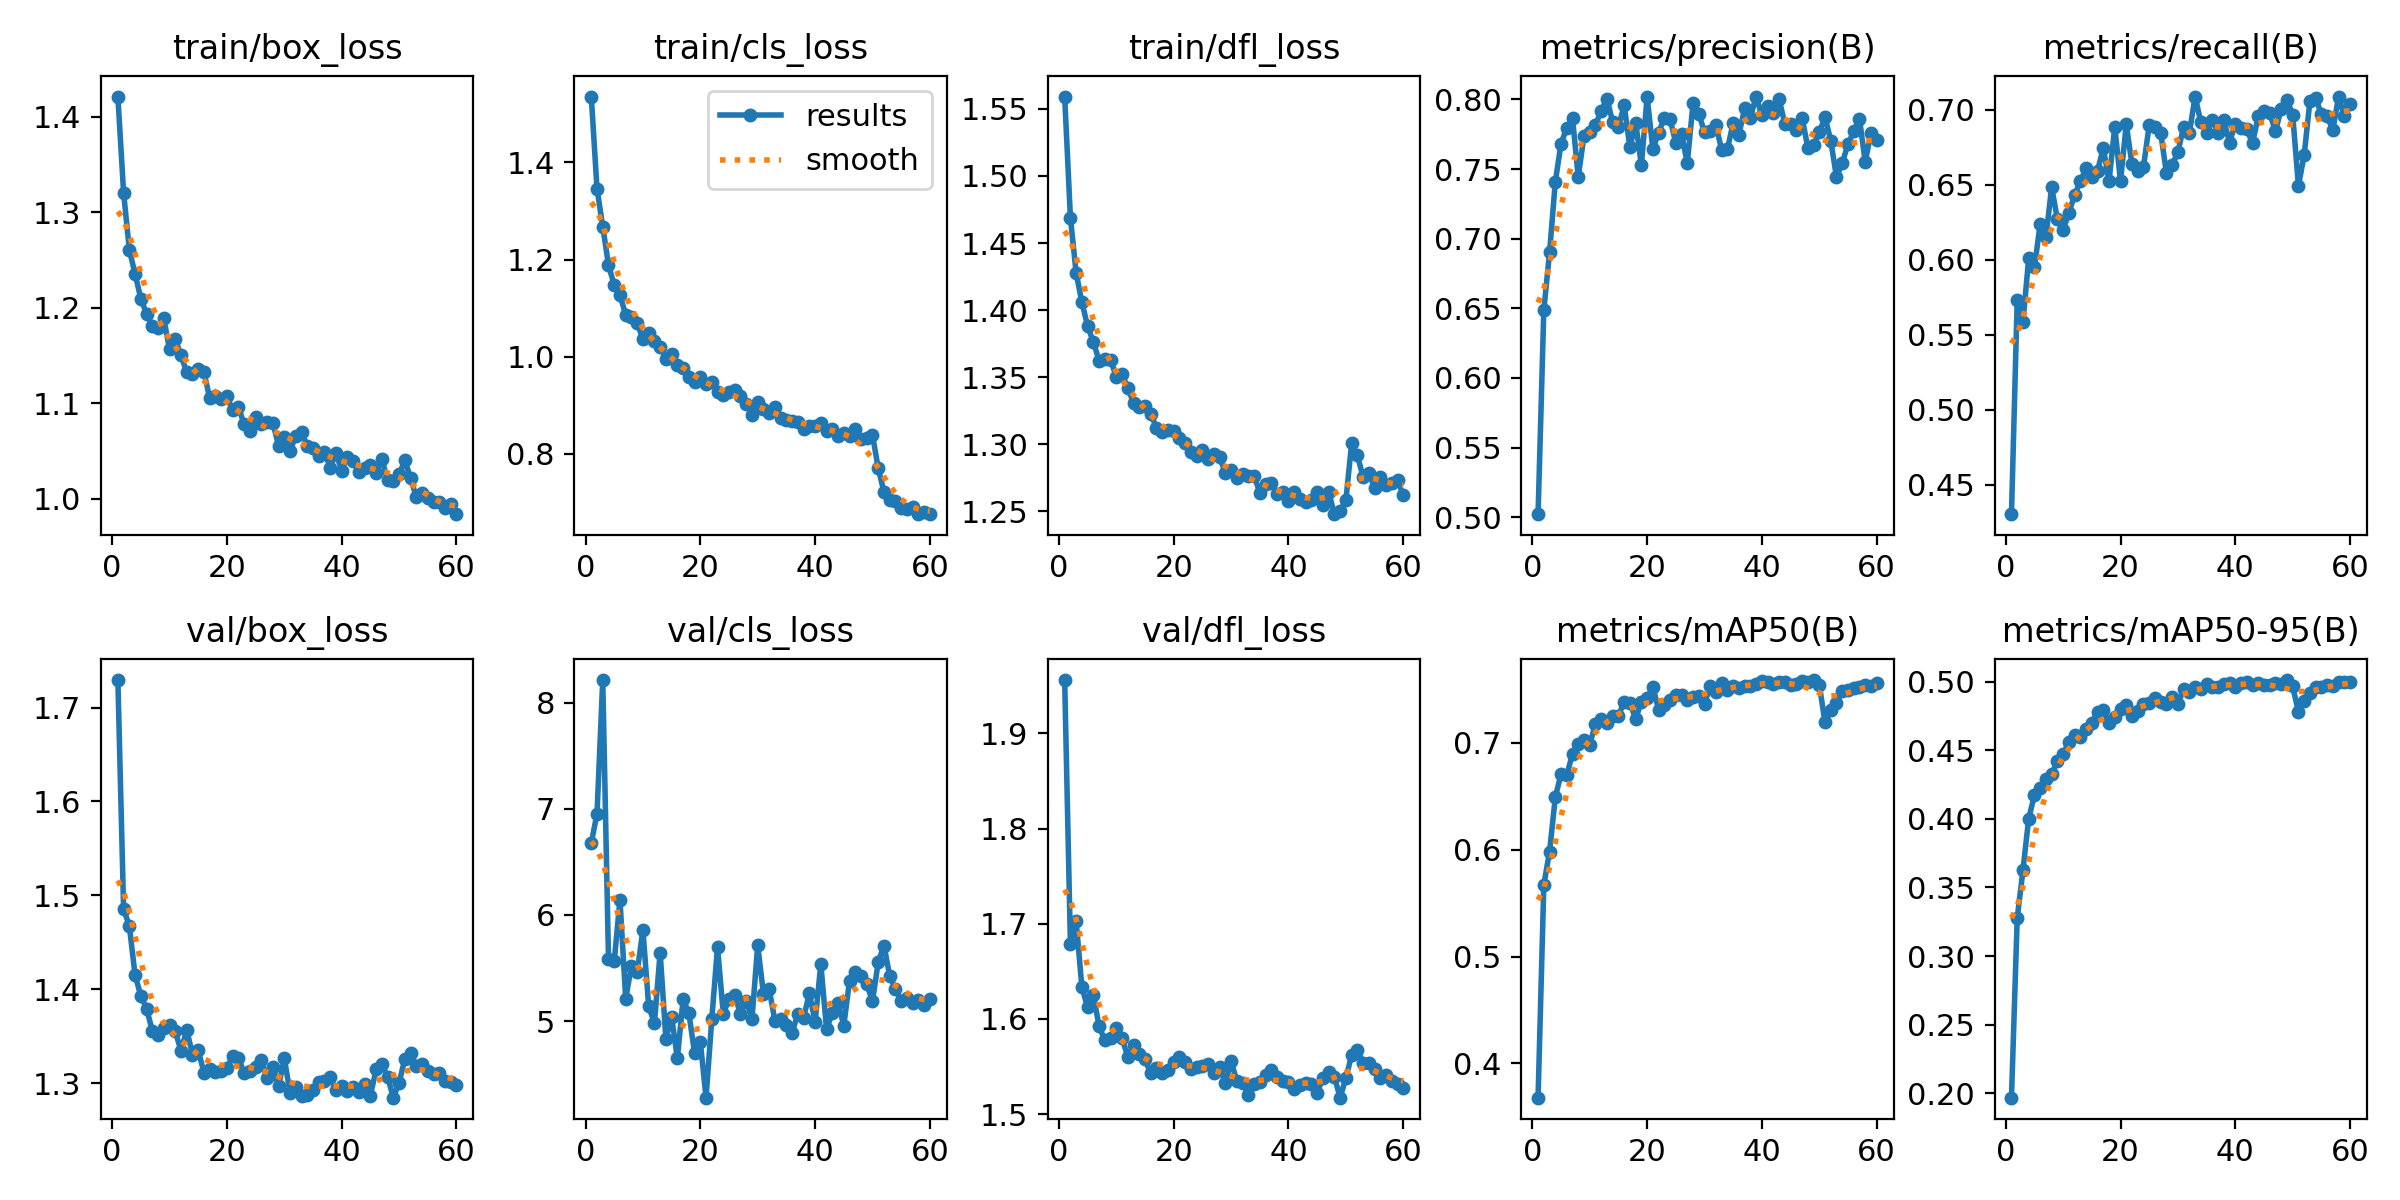

The file beside this chart, header and first rows:
epoch, time, train/box_loss, train/cls_loss, train/dfl_loss, metrics/precision(B), metrics/recall(B), metrics/mAP50(B), metrics/mAP50-95(B), val/box_loss, val/cls_loss, val/dfl_loss, lr/pg0, lr/pg1, lr/pg2
1, 42.83, 1.421, 1.536, 1.559, 0.5021, 0.4304, 0.3679, 0.1968, 1.729, 6.676, 1.956, 3.31522e-05, 3.31522e-05, 0.06688
2, 81.05, 1.32, 1.346, 1.469, 0.6486, 0.573, 0.5669, 0.3275, 1.485, 6.954, 1.679, 6.53885e-05, 6.53885e-05, 0.03358
3, 118.6, 1.26, 1.268, 1.428, 0.6901, 0.5585, 0.5982, 0.3624, 1.467, 8.212, 1.702, 9.65248e-05, 9.65248e-05, 0.0002777
4, 155.9, 1.235, 1.188, 1.406, 0.7406, 0.6008, 0.649, 0.4002, 1.415, 5.587, 1.633, 9.505e-05, 9.505e-05, 9.505e-05
5, 193, 1.209, 1.148, 1.388, 0.7683, 0.595, 0.6708, 0.4172, 1.393, 5.564, 1.612, 9.34e-05, 9.34e-05, 9.34e-05
6, 229.6, 1.193, 1.126, 1.376, 0.7795, 0.6237, 0.6698, 0.4226, 1.379, 6.143, 1.625, 9.175e-05, 9.175e-05, 9.175e-05
7, 266.4, 1.181, 1.086, 1.362, 0.7865, 0.6149, 0.6897, 0.4289, 1.356, 5.209, 1.592, 9.01e-05, 9.01e-05, 9.01e-05
8, 303.4, 1.178, 1.083, 1.363, 0.7442, 0.6483, 0.6985, 0.4326, 1.351, 5.522, 1.577, 8.845e-05, 8.845e-05, 8.845e-05
9, 341, 1.189, 1.069, 1.363, 0.7738, 0.627, 0.7023, 0.4419, 1.359, 5.465, 1.58, 8.68e-05, 8.68e-05, 8.68e-05
10, 378.6, 1.156, 1.036, 1.35, 0.7766, 0.62, 0.6983, 0.4469, 1.362, 5.858, 1.591, 8.515e-05, 8.515e-05, 8.515e-05
11, 416.2, 1.167, 1.048, 1.352, 0.7818, 0.631, 0.7178, 0.4562, 1.355, 5.141, 1.579, 8.35e-05, 8.35e-05, 8.35e-05
12, 453.6, 1.15, 1.032, 1.342, 0.7917, 0.6431, 0.7219, 0.4612, 1.335, 4.979, 1.56, 8.185e-05, 8.185e-05, 8.185e-05
13, 491.1, 1.132, 1.02, 1.331, 0.8006, 0.6522, 0.7184, 0.4593, 1.357, 5.645, 1.572, 8.02e-05, 8.02e-05, 8.02e-05
14, 528.1, 1.131, 0.9948, 1.328, 0.7836, 0.6608, 0.7255, 0.4655, 1.33, 4.834, 1.564, 7.855e-05, 7.855e-05, 7.855e-05
15, 565.4, 1.136, 1.005, 1.328, 0.7803, 0.6554, 0.7254, 0.47, 1.335, 5.043, 1.557, 7.69e-05, 7.69e-05, 7.69e-05
16, 602.8, 1.133, 0.9837, 1.323, 0.7958, 0.6593, 0.7383, 0.4781, 1.311, 4.648, 1.543, 7.525e-05, 7.525e-05, 7.525e-05
17, 641.6, 1.105, 0.9773, 1.312, 0.7655, 0.6744, 0.7374, 0.4794, 1.315, 5.205, 1.548, 7.36e-05, 7.36e-05, 7.36e-05
18, 679.4, 1.107, 0.9582, 1.309, 0.7834, 0.6522, 0.7222, 0.4699, 1.312, 5.077, 1.543, 7.195e-05, 7.195e-05, 7.195e-05
19, 716.6, 1.104, 0.9471, 1.311, 0.7528, 0.6885, 0.7386, 0.4739, 1.313, 4.7, 1.547, 7.03e-05, 7.03e-05, 7.03e-05
20, 753.9, 1.107, 0.9576, 1.31, 0.8017, 0.6522, 0.7417, 0.48, 1.317, 4.804, 1.555, 6.865e-05, 6.865e-05, 6.865e-05
21, 791.4, 1.093, 0.9442, 1.305, 0.7644, 0.6902, 0.7526, 0.4831, 1.329, 4.279, 1.56, 6.7e-05, 6.7e-05, 6.7e-05
22, 829, 1.096, 0.9477, 1.301, 0.776, 0.6634, 0.731, 0.4751, 1.327, 5.02, 1.554, 6.535e-05, 6.535e-05, 6.535e-05
23, 866.3, 1.078, 0.9264, 1.294, 0.7869, 0.6593, 0.7349, 0.4787, 1.311, 5.699, 1.548, 6.37e-05, 6.37e-05, 6.37e-05
24, 903.6, 1.071, 0.9203, 1.291, 0.7857, 0.6618, 0.7402, 0.4839, 1.313, 5.068, 1.549, 6.205e-05, 6.205e-05, 6.205e-05
25, 941.1, 1.086, 0.928, 1.296, 0.7685, 0.6896, 0.7448, 0.4841, 1.317, 5.212, 1.551, 6.04e-05, 6.04e-05, 6.04e-05
26, 978.6, 1.078, 0.9323, 1.289, 0.7752, 0.6885, 0.7451, 0.4881, 1.325, 5.242, 1.552, 5.875e-05, 5.875e-05, 5.875e-05
27, 1016, 1.08, 0.9195, 1.293, 0.7542, 0.6845, 0.74, 0.4854, 1.305, 5.07, 1.543, 5.71e-05, 5.71e-05, 5.71e-05
28, 1053, 1.08, 0.9034, 1.29, 0.7972, 0.6578, 0.7426, 0.4838, 1.318, 5.193, 1.55, 5.545e-05, 5.545e-05, 5.545e-05
29, 1090, 1.055, 0.8804, 1.278, 0.7899, 0.6631, 0.7438, 0.4888, 1.296, 5.017, 1.532, 5.38e-05, 5.38e-05, 5.38e-05
30, 1127, 1.065, 0.906, 1.281, 0.7763, 0.6717, 0.7365, 0.4833, 1.326, 5.715, 1.556, 5.215e-05, 5.215e-05, 5.215e-05
31, 1164, 1.05, 0.8922, 1.275, 0.7776, 0.6885, 0.7531, 0.4946, 1.29, 5.256, 1.535, 5.05e-05, 5.05e-05, 5.05e-05
32, 1201, 1.066, 0.8839, 1.278, 0.7813, 0.6845, 0.7473, 0.4924, 1.296, 5.301, 1.533, 4.885e-05, 4.885e-05, 4.885e-05
33, 1238, 1.07, 0.8966, 1.276, 0.7635, 0.7087, 0.7556, 0.4963, 1.286, 5.003, 1.521, 4.72e-05, 4.72e-05, 4.72e-05
34, 1276, 1.055, 0.8745, 1.277, 0.7642, 0.6915, 0.7499, 0.4947, 1.287, 5.022, 1.531, 4.555e-05, 4.555e-05, 4.555e-05
35, 1313, 1.053, 0.8702, 1.264, 0.7833, 0.6845, 0.7535, 0.4985, 1.292, 4.966, 1.534, 4.39e-05, 4.39e-05, 4.39e-05
36, 1351, 1.045, 0.8674, 1.271, 0.7747, 0.6933, 0.7509, 0.4961, 1.301, 4.891, 1.541, 4.225e-05, 4.225e-05, 4.225e-05
37, 1388, 1.048, 0.8657, 1.271, 0.7937, 0.6845, 0.7536, 0.4958, 1.303, 5.071, 1.547, 4.06e-05, 4.06e-05, 4.06e-05
38, 1425, 1.032, 0.8509, 1.263, 0.787, 0.6927, 0.753, 0.4984, 1.306, 5.032, 1.539, 3.895e-05, 3.895e-05, 3.895e-05
39, 1462, 1.048, 0.8572, 1.264, 0.8021, 0.678, 0.7553, 0.4991, 1.292, 5.261, 1.535, 3.73e-05, 3.73e-05, 3.73e-05
40, 1499, 1.029, 0.8579, 1.258, 0.7886, 0.6905, 0.7578, 0.4957, 1.297, 4.993, 1.534, 3.565e-05, 3.565e-05, 3.565e-05
41, 1536, 1.044, 0.8629, 1.264, 0.7955, 0.6875, 0.7564, 0.4987, 1.292, 5.536, 1.526, 3.4e-05, 3.4e-05, 3.4e-05
42, 1573, 1.039, 0.8474, 1.259, 0.7901, 0.687, 0.7552, 0.5, 1.296, 4.921, 1.531, 3.235e-05, 3.235e-05, 3.235e-05
43, 1611, 1.028, 0.851, 1.257, 0.8, 0.6775, 0.7569, 0.4976, 1.291, 5.08, 1.533, 3.07e-05, 3.07e-05, 3.07e-05
44, 1647, 1.033, 0.8364, 1.259, 0.7825, 0.6956, 0.757, 0.499, 1.299, 5.169, 1.532, 2.905e-05, 2.905e-05, 2.905e-05
45, 1685, 1.035, 0.843, 1.265, 0.7823, 0.6992, 0.7545, 0.4974, 1.287, 4.958, 1.522, 2.74e-05, 2.74e-05, 2.74e-05
46, 1722, 1.027, 0.8373, 1.254, 0.7782, 0.6976, 0.7548, 0.4974, 1.315, 5.379, 1.538, 2.575e-05, 2.575e-05, 2.575e-05
47, 1759, 1.042, 0.8508, 1.264, 0.787, 0.6855, 0.7581, 0.4989, 1.32, 5.458, 1.544, 2.41e-05, 2.41e-05, 2.41e-05
48, 1796, 1.019, 0.8299, 1.248, 0.7654, 0.7006, 0.7564, 0.4983, 1.307, 5.428, 1.539, 2.245e-05, 2.245e-05, 2.245e-05
49, 1833, 1.018, 0.8324, 1.25, 0.7672, 0.7067, 0.7587, 0.5011, 1.285, 5.348, 1.517, 2.08e-05, 2.08e-05, 2.08e-05
50, 1870, 1.025, 0.8388, 1.258, 0.7763, 0.6966, 0.7545, 0.4964, 1.3, 5.187, 1.538, 1.915e-05, 1.915e-05, 1.915e-05
51, 1908, 1.04, 0.7699, 1.301, 0.7873, 0.6492, 0.719, 0.478, 1.326, 5.556, 1.562, 1.75e-05, 1.75e-05, 1.75e-05
52, 1946, 1.022, 0.7213, 1.292, 0.7703, 0.6695, 0.7308, 0.4855, 1.332, 5.712, 1.567, 1.585e-05, 1.585e-05, 1.585e-05
53, 1982, 1.001, 0.7055, 1.276, 0.7441, 0.7056, 0.7374, 0.4917, 1.319, 5.425, 1.554, 1.42e-05, 1.42e-05, 1.42e-05
54, 2020, 1.006, 0.7022, 1.279, 0.7542, 0.7077, 0.7485, 0.4957, 1.321, 5.304, 1.554, 1.255e-05, 1.255e-05, 1.255e-05
55, 2057, 1, 0.6887, 1.268, 0.7679, 0.697, 0.7496, 0.496, 1.313, 5.189, 1.547, 1.09e-05, 1.09e-05, 1.09e-05
56, 2094, 0.9967, 0.6866, 1.275, 0.777, 0.6954, 0.7514, 0.4971, 1.31, 5.219, 1.538, 9.25e-06, 9.25e-06, 9.25e-06
57, 2131, 0.996, 0.6899, 1.269, 0.7862, 0.6865, 0.7525, 0.497, 1.31, 5.171, 1.541, 7.6e-06, 7.6e-06, 7.6e-06
58, 2168, 0.9901, 0.6754, 1.271, 0.7552, 0.7087, 0.754, 0.4995, 1.302, 5.198, 1.535, 5.95e-06, 5.95e-06, 5.95e-06
59, 2205, 0.9945, 0.6791, 1.273, 0.7756, 0.6956, 0.7533, 0.4994, 1.301, 5.149, 1.532, 4.3e-06, 4.3e-06, 4.3e-06
60, 2242, 0.9837, 0.676, 1.262, 0.7712, 0.7036, 0.7556, 0.5, 1.298, 5.209, 1.528, 2.65e-06, 2.65e-06, 2.65e-06
